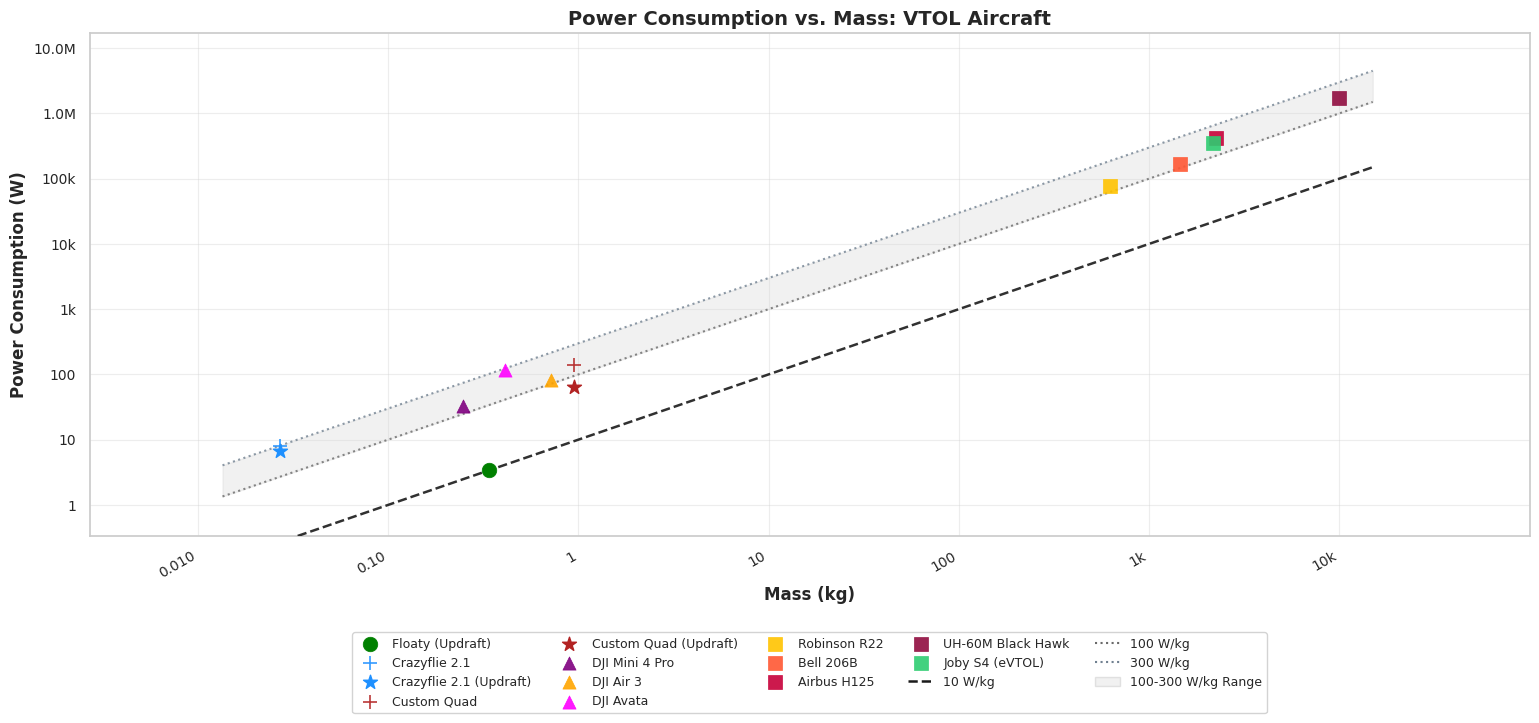

Reproduce this figure in Python. (Note: this script raises an exception after producing the figure.)
# import matplotlib.pyplot as plt
# import numpy as np
# import seaborn as sns
# from matplotlib.ticker import LogLocator, FuncFormatter, NullFormatter
# from matplotlib.lines import Line2D
# from matplotlib.patches import Patch

# # --- Define common markers ---
# marker_dji_drones = '^'       # Triangle up for DJI Drones
# marker_large_vtol = 's'       # Square for Helicopters and other large VTOLs
# marker_crazyflie_custom = '+' # Keep original for these
# marker_floaty = 'o'

# # --- Data for the plot (Mass in Grams) ---
# data = {
#     # Drones
#     'Floaty': {'mass_g': 340, 'power_still_W': None, 'power_updraft_W': 3.4, 'color': 'green', 'marker_override': marker_floaty}, # Floaty marker
#     'Crazyflie 2.1': {'mass_g': 27, 'power_still_W': 8.0, 'power_updraft_W': 6.6, 'color': 'dodgerblue', 'marker_override': marker_crazyflie_custom},
#     'Custom Quadcopter': {'mass_g': 950, 'power_still_W': 137.75, 'power_updraft_W': 64.6, 'color': 'firebrick', 'marker_override': marker_crazyflie_custom},

#     # DJI Drones - will use common marker_dji_drones
#     'DJI Mini 4 Pro': {'mass_g': 249, 'power_still_W': 33.4, 'power_updraft_W': None, 'color': 'purple', 'type': 'dji'},
#     'DJI Air 3': {'mass_g': 720, 'power_still_W': 81.6, 'power_updraft_W': None, 'color': 'orange', 'type': 'dji'},
#     'DJI Mavic 3 Pro': {'mass_g': 958, 'power_still_W': 107.4, 'power_updraft_W': None, 'color': 'teal', 'type': 'dji'},
#     'DJI Avata': {'mass_g': 410, 'power_still_W': 119, 'power_updraft_W': None, 'color': 'magenta', 'type': 'dji'},

#     # Helicopters & eVTOLs (Lilium Jet REMOVED) - will use common marker_large_vtol
#     'Robinson R22': {'mass_g': 622 * 1000, 'power_still_W': 77.5 * 1000, 'power_updraft_W': None, 'color': '#FFC300', 'type': 'helicopter'},
#     'Bell 206B JetRanger': {'mass_g': 1451 * 1000, 'power_still_W': 165 * 1000, 'power_updraft_W': None, 'color': '#FF5733', 'type': 'helicopter'},
#     'Airbus H125': {'mass_g': 2250 * 1000, 'power_still_W': 415 * 1000, 'power_updraft_W': None, 'color': '#C70039', 'type': 'helicopter'},
#     'UH-60M Black Hawk': {'mass_g': 9979 * 1000, 'power_still_W': 1700 * 1000, 'power_updraft_W': None, 'color': '#900C3F', 'type': 'helicopter'},
#     'Joby S4 (eVTOL)': {'mass_g': 2177 * 1000, 'power_still_W': 350 * 1000, 'power_updraft_W': None, 'color': '#2ECC71', 'type': 'helicopter'}, # Grouping Joby with large VTOLs marker-wise
#     # 'Lilium Jet (eVTOL)': {'mass_g': 3175 * 1000, 'power_still_W': 1750 * 1000, 'power_updraft_W': None, 'color': '#3498DB', 'marker_override': '8'}, # REMOVED
# }

# # --- Plotting ---
# sns.set_theme(style="whitegrid", rc={"grid.linestyle": ":", "grid.alpha": 0.7})
# plt.figure(figsize=(10, 7))

# title_fontsize = 14
# axis_label_fontsize = 12
# tick_label_fontsize = 10
# legend_fontsize = 8.5 # Slightly increased legend font size

# scatter_marker_size_default = 110 # General size for common markers
# scatter_marker_size_plus_star = 130 # For '+' and '*' markers
# legend_marker_size = 7
# line_width_main = 1.8
# line_width_secondary = 1.5

# marker_updraft_default = '*' # Default updraft marker

# # --- Lines of Constant Specific Power ---
# all_masses_current = [props['mass_g'] for props in data.values()]
# min_mass_overall = min(all_masses_current) if all_masses_current else 10
# max_mass_overall = max(all_masses_current) if all_masses_current else 1e7

# mass_range_g = np.logspace(np.log10(min_mass_overall*0.5 if min_mass_overall > 0 else 10),
#                            np.log10(max_mass_overall*1.5 if max_mass_overall > 0 else 1e7), 100)

# specific_power_floaty_W_g = 0.01; power_floaty_line = specific_power_floaty_W_g * mass_range_g
# specific_power_ref_W_g = 0.1; power_ref_line = specific_power_ref_W_g * mass_range_g
# specific_power_high_W_g = 0.3; power_high_line = specific_power_high_W_g * mass_range_g
# # Removed 600 W/kg line as Lilium is removed
# # specific_power_vhigh_W_g = 0.6; power_vhigh_line = specific_power_vhigh_W_g * mass_range_g

# fill_color = 'lightgray'; fill_alpha = 0.3
# plt.fill_between(mass_range_g, power_ref_line, power_high_line, color=fill_color, alpha=fill_alpha, zorder=1) # Label will be in custom legend

# plt.plot(mass_range_g, power_floaty_line, 'k--', alpha=0.9, linewidth=line_width_main, zorder=3)
# plt.plot(mass_range_g, power_ref_line, 'dimgrey', linestyle=':', alpha=0.8, linewidth=line_width_secondary, zorder=3)
# plt.plot(mass_range_g, power_high_line, 'slategray', linestyle=':', alpha=0.8, linewidth=line_width_secondary, zorder=3)
# # plt.plot(mass_range_g, power_vhigh_line, 'darkred', linestyle=':', alpha=0.7, linewidth=line_width_secondary, zorder=3)


# # Plotting data points
# for name, props in data.items():
#     vehicle_type = props.get('type', None)
#     marker_override = props.get('marker_override', None)

#     current_marker_still = marker_crazyflie_custom # Default
#     if marker_override:
#         current_marker_still = marker_override
#     elif vehicle_type == 'dji':
#         current_marker_still = marker_dji_drones
#     elif vehicle_type == 'helicopter': # Includes Joby S4 as per grouping
#         current_marker_still = marker_large_vtol

#     current_marker_updraft = marker_updraft_default
#     if name == 'Floaty': # Floaty has specific updraft handling already via marker_override
#         pass
#     elif props['power_updraft_W'] is not None and vehicle_type == 'dji': # Example if DJI had updraft with same marker
#          current_marker_updraft = marker_dji_drones
#     elif props['power_updraft_W'] is not None and vehicle_type == 'helicopter':
#          current_marker_updraft = marker_large_vtol


#     marker_size_still = scatter_marker_size_plus_star if current_marker_still in ['+', '*'] else scatter_marker_size_default
#     marker_size_updraft = scatter_marker_size_plus_star if current_marker_updraft == '*' else scatter_marker_size_default


#     if props['power_still_W'] is not None:
#         plt.scatter(props['mass_g'], props['power_still_W'], s=marker_size_still,
#                     color=props['color'], marker=current_marker_still, alpha=0.9, ec=props['color'], zorder=5,
#                     linewidths=1.2 if current_marker_still in ['+', '*'] else 0.5, label=name) # Keep individual labels for now
#     if props['power_updraft_W'] is not None:
#         # Floaty's updraft point uses its specific marker_override
#         updraft_marker_to_use = current_marker_still if name == 'Floaty' else current_marker_updraft

#         plt.scatter(props['mass_g'], props['power_updraft_W'], s=marker_size_updraft,
#                     color=props['color'], marker=updraft_marker_to_use, alpha=1.0, ec=props['color'], zorder=5,
#                     linewidths=1.0 if updraft_marker_to_use == '*' else 0.5, label=name + " (Updraft)")


# plt.xscale('log'); plt.yscale('log')
# plt.xlabel('Mass (g)', fontsize=axis_label_fontsize, fontweight='bold')
# plt.ylabel('Power Consumption (W)', fontsize=axis_label_fontsize, fontweight='bold')
# plt.title('Power Consumption vs. Mass: VTOL Aircraft', fontsize=title_fontsize, fontweight='bold')

# def log_formatter_kilograms_kilowatts(x, pos):
#     if x >= 1e6: return f'{x/1e6:.1f}M'
#     if x >= 1e3: return f'{x/1e3:.0f}k'
#     if x >=1: return f'{x:.0f}'
#     return f'{x:.1f}'

# ax = plt.gca()
# ax.xaxis.set_major_formatter(FuncFormatter(log_formatter_kilograms_kilowatts))
# ax.yaxis.set_major_formatter(FuncFormatter(log_formatter_kilograms_kilowatts))
# ax.xaxis.set_major_locator(LogLocator(base=10.0, numticks=12))
# ax.yaxis.set_major_locator(LogLocator(base=10.0, numticks=12))
# ax.xaxis.set_minor_formatter(NullFormatter())
# ax.yaxis.set_minor_formatter(NullFormatter())
# plt.xticks(fontsize=tick_label_fontsize, rotation=45, ha="right")
# plt.yticks(fontsize=tick_label_fontsize)

# all_powers = [p for d_val in data.values() for p in [d_val['power_still_W'], d_val['power_updraft_W']] if p is not None]
# if all_powers: plt.ylim(min(all_powers) * 0.1, max(all_powers) * 10)
# if all_masses_current: plt.xlim(min_mass_overall * 0.1, max_mass_overall * 10)


# # --- Custom Legend ---
# # Get handles/labels from scatter (individual points)
# plotted_handles, plotted_labels = ax.get_legend_handles_labels()

# # Create unique entries for marker types if you want to group them in legend
# # This is a bit more complex if colors also vary within a marker type
# # For now, let's keep individual entries, but common markers will be visually apparent.
# # If you want a single legend entry "DJI Drones" with the triangle, you'd need to plot them differently or manually craft that legend entry.

# # Legend elements for lines and patch
# line_patch_handles = [
#     Line2D([0], [0], color='k', lw=line_width_main, linestyle='--', label='10 W/kg'),
#     Line2D([0], [0], color='dimgrey', lw=line_width_secondary, linestyle=':', label='100 W/kg'),
#     Line2D([0], [0], color='slategray', lw=line_width_secondary, linestyle=':', label='300 W/kg'),
#     # Removed 600 W/kg line
#     Patch(facecolor=fill_color, edgecolor='darkgrey', alpha=fill_alpha, label='100-300 W/kg Range')
# ]
# line_patch_labels = [h.get_label() for h in line_patch_handles]

# # Combine (ensure no duplicate labels from lines if they were auto-added, though they weren't here)
# combined_handles = plotted_handles + line_patch_handles
# combined_labels = plotted_labels + line_patch_labels

# # Filter out duplicate labels for legend, keeping first occurrence
# # This is useful if scatter points and lines might accidentally share labels
# unique_labels_map = {}
# final_handles = []
# final_labels = []
# for handle, label in zip(combined_handles, combined_labels):
#     if label not in unique_labels_map:
#         unique_labels_map[label] = handle
#         final_handles.append(handle)
#         final_labels.append(label)


# ax.legend(handles=final_handles, labels=final_labels, fontsize=legend_fontsize,
#           loc='center left', bbox_to_anchor=(1.02, 0.5),
#           frameon=True, facecolor='white', framealpha=0.85, ncol=1)

# ax.grid(True, which="major", ls="-", alpha=0.4, color='lightgray', zorder=0, linewidth=0.8)
# plt.subplots_adjust(left=0.1, right=0.65, top=0.92, bottom=0.15) # Adjusted right for potentially wider legend items

# pdf_filename = "/home/<user>/Floaty/Nature Machine Intelligence/Figures/power_vs_mass_consolidated_markers.pdf"
# plt.savefig(pdf_filename, format='pdf', dpi=300)
# print(f"Figure saved as {pdf_filename}")
# plt.show()



import matplotlib.pyplot as plt
import numpy as np
import seaborn as sns
from matplotlib.ticker import LogLocator, FuncFormatter, NullFormatter
from matplotlib.lines import Line2D
from matplotlib.patches import Patch

# --- Define common markers ---
marker_dji_drones = '^'
marker_large_vtol = 's'
marker_crazyflie_custom = '+'
marker_floaty = 'o'

# --- Data for the plot (Mass originally in Grams) ---
data = {
    'Floaty': {'mass_g': 340, 'power_still_W': None, 'power_updraft_W': 3.4, 'color': 'green', 'marker_override': marker_floaty},
    'Crazyflie 2.1': {'mass_g': 27, 'power_still_W': 8.0, 'power_updraft_W': 6.6, 'color': 'dodgerblue', 'marker_override': marker_crazyflie_custom},
    'Custom Quad': {'mass_g': 950, 'power_still_W': 137.75, 'power_updraft_W': 64.6, 'color': 'firebrick', 'marker_override': marker_crazyflie_custom},
    'DJI Mini 4 Pro': {'mass_g': 249, 'power_still_W': 33.4, 'power_updraft_W': None, 'color': 'purple', 'type': 'dji'},
    'DJI Air 3': {'mass_g': 720, 'power_still_W': 81.6, 'power_updraft_W': None, 'color': 'orange', 'type': 'dji'},
    # 'DJI Mavic 3 Pro': {'mass_g': 958, 'power_still_W': 107.4, 'power_updraft_W': None, 'color': 'teal', 'type': 'dji'},
    'DJI Avata': {'mass_g': 410, 'power_still_W': 119, 'power_updraft_W': None, 'color': 'magenta', 'type': 'dji'},
    'Robinson R22': {'mass_g': 622 * 1000, 'power_still_W': 77.5 * 1000, 'power_updraft_W': None, 'color': '#FFC300', 'type': 'helicopter'},
    'Bell 206B': {'mass_g': 1451 * 1000, 'power_still_W': 165 * 1000, 'power_updraft_W': None, 'color': '#FF5733', 'type': 'helicopter'},
    'Airbus H125': {'mass_g': 2250 * 1000, 'power_still_W': 415 * 1000, 'power_updraft_W': None, 'color': '#C70039', 'type': 'helicopter'},
    'UH-60M Black Hawk': {'mass_g': 9979 * 1000, 'power_still_W': 1700 * 1000, 'power_updraft_W': None, 'color': '#900C3F', 'type': 'helicopter'},
    'Joby S4 (eVTOL)': {'mass_g': 2177 * 1000, 'power_still_W': 350 * 1000, 'power_updraft_W': None, 'color': '#2ECC71', 'type': 'helicopter'},
}

# Convert mass to kg for all vehicles
for name in data:
    data[name]['mass_kg'] = data[name]['mass_g'] / 1000.0

# --- Plotting ---
sns.set_theme(style="whitegrid", rc={"grid.linestyle": ":", "grid.alpha": 0.7})

# << CHANGE FIGURE SIZE FOR 1x4 ASPECT RATIO (approx) >>
# Example: width=16, height=4 or width=12, height=3
fig_width = 16
fig_height = 7.5 # Slightly more height for legend below
plt.figure(figsize=(fig_width, fig_height))

title_fontsize = 14
axis_label_fontsize = 12
tick_label_fontsize = 10
legend_fontsize = 9 # Adjusted for legend below

scatter_marker_size_default = 90
scatter_marker_size_plus_star = 110
legend_marker_size = 6 # For legend entries
line_width_main = 1.8
line_width_secondary = 1.5

marker_updraft_default = '*'

# --- Lines of Constant Specific Power (using mass in KG) ---
all_masses_current_kg = [props['mass_kg'] for props in data.values()]
min_mass_overall_kg = min(all_masses_current_kg) if all_masses_current_kg else 0.01
max_mass_overall_kg = max(all_masses_current_kg) if all_masses_current_kg else 10000 # Max mass in kg (e.g., 10 tonnes)

mass_range_kg = np.logspace(np.log10(min_mass_overall_kg * 0.5 if min_mass_overall_kg > 0 else 0.01),
                           np.log10(max_mass_overall_kg * 1.5 if max_mass_overall_kg > 0 else 10000), 100)

# Specific power values are now directly in W/kg
sp_10_W_kg = 10
power_line_10 = sp_10_W_kg * mass_range_kg

sp_100_W_kg = 100
power_line_100 = sp_100_W_kg * mass_range_kg

sp_300_W_kg = 300
power_line_300 = sp_300_W_kg * mass_range_kg

fill_color = 'lightgray'; fill_alpha = 0.3
# Use mass_range_kg for fill_between
plt.fill_between(mass_range_kg, power_line_100, power_line_300, color=fill_color, alpha=fill_alpha, zorder=1)

plt.plot(mass_range_kg, power_line_10, 'k--', alpha=0.9, linewidth=line_width_main, zorder=3)
plt.plot(mass_range_kg, power_line_100, 'dimgrey', linestyle=':', alpha=0.8, linewidth=line_width_secondary, zorder=3)
plt.plot(mass_range_kg, power_line_300, 'slategray', linestyle=':', alpha=0.8, linewidth=line_width_secondary, zorder=3)

# Plotting data points (using mass_kg)
for name, props in data.items():
    vehicle_type = props.get('type', None)
    marker_override = props.get('marker_override', None)
    mass_kg_val = props['mass_kg'] # Use mass in kg

    current_marker_still = marker_crazyflie_custom
    if marker_override: current_marker_still = marker_override
    elif vehicle_type == 'dji': current_marker_still = marker_dji_drones
    elif vehicle_type == 'helicopter': current_marker_still = marker_large_vtol

    current_marker_updraft = marker_updraft_default

    marker_size_still = scatter_marker_size_plus_star if current_marker_still in ['+', '*'] else scatter_marker_size_default
    marker_size_updraft = scatter_marker_size_plus_star if current_marker_updraft == '*' else scatter_marker_size_default

    if props['power_still_W'] is not None:
        plt.scatter(mass_kg_val, props['power_still_W'], s=marker_size_still,
                    color=props['color'], marker=current_marker_still, alpha=0.9, ec=props['color'], zorder=5,
                    linewidths=1.2 if current_marker_still in ['+', '*'] else 0.5, label=name)
    if props['power_updraft_W'] is not None:
        updraft_marker_to_use = current_marker_still if name == 'Floaty' else current_marker_updraft
        plt.scatter(mass_kg_val, props['power_updraft_W'], s=marker_size_updraft,
                    color=props['color'], marker=updraft_marker_to_use, alpha=1.0, ec=props['color'], zorder=5,
                    linewidths=1.0 if updraft_marker_to_use == '*' else 0.5, label=name + " (Updraft)")

plt.xscale('log'); plt.yscale('log')
# << CHANGE X-AXIS LABEL >>
plt.xlabel('Mass (kg)', fontsize=axis_label_fontsize, fontweight='bold')
plt.ylabel('Power Consumption (W)', fontsize=axis_label_fontsize, fontweight='bold')
plt.title('Power Consumption vs. Mass: VTOL Aircraft', fontsize=title_fontsize, fontweight='bold')

def log_formatter_value_unit(x, pos): # Renamed for clarity
    if x >= 1e6: return f'{x/1e6:.1f}M' # M for Mega (e.g., MW or Mkg - though Mkg is unusual, it's consistent)
    if x >= 1e3: return f'{x/1e3:.0f}k' # k for kilo (e.g., kW or kg)
    if x >=1: return f'{x:.0f}'
    if x < 1 and x > 0: # For masses < 1kg
        if x > 0.01: return f'{x:.2f}'
        return f'{x:.3f}'
    return f'{x:.1f}' # Default for other small numbers or if logic missed something

ax = plt.gca()
ax.xaxis.set_major_formatter(FuncFormatter(log_formatter_value_unit))
ax.yaxis.set_major_formatter(FuncFormatter(log_formatter_value_unit)) # y-axis (Power) also uses this
ax.xaxis.set_major_locator(LogLocator(base=10.0, numticks=15)) # More ticks might be ok on wide plot
ax.yaxis.set_major_locator(LogLocator(base=10.0, numticks=10))
ax.xaxis.set_minor_formatter(NullFormatter())
ax.yaxis.set_minor_formatter(NullFormatter())
plt.xticks(fontsize=tick_label_fontsize, rotation=30, ha="right") # Adjusted rotation for wide plot
plt.yticks(fontsize=tick_label_fontsize)

# Automatic limits based on all data (mass in kg)
all_powers = [p for d_val in data.values() for p in [d_val['power_still_W'], d_val['power_updraft_W']] if p is not None]
if all_powers: plt.ylim(min(all_powers) * 0.1, max(all_powers) * 10)
if all_masses_current_kg: plt.xlim(min_mass_overall_kg * 0.1, max_mass_overall_kg * 10)


# --- Custom Legend (placed below the plot) ---
plotted_handles, plotted_labels = ax.get_legend_handles_labels()
line_patch_handles = [
    Line2D([0], [0], color='k', lw=line_width_main, linestyle='--', label='10 W/kg'),
    Line2D([0], [0], color='dimgrey', lw=line_width_secondary, linestyle=':', label='100 W/kg'),
    Line2D([0], [0], color='slategray', lw=line_width_secondary, linestyle=':', label='300 W/kg'),
    Patch(facecolor=fill_color, edgecolor='darkgrey', alpha=fill_alpha, label='100-300 W/kg Range')
]
line_patch_labels = [h.get_label() for h in line_patch_handles]

combined_handles = plotted_handles + line_patch_handles
combined_labels = plotted_labels + line_patch_labels

unique_labels_map = {}
final_handles = []
final_labels = []
for handle, label in zip(combined_handles, combined_labels):
    if label not in unique_labels_map:
        unique_labels_map[label] = handle
        final_handles.append(handle)
        final_labels.append(label)

# << ADJUST LEGEND FOR HORIZONTAL LAYOUT BELOW PLOT >>
num_legend_cols = 5 # Adjust based on number of items and figure width
ax.legend(handles=final_handles, labels=final_labels, fontsize=legend_fontsize,
          loc='upper center', # Anchor point on the legend
          bbox_to_anchor=(0.5, -0.18), # Position: x=center, y=below axes. Adjust -0.18 as needed.
          frameon=True, facecolor='white', framealpha=0.85, ncol=num_legend_cols)

ax.grid(True, which="major", ls="-", alpha=0.4, color='lightgray', zorder=0, linewidth=0.8)

# << ADJUST SUBPLOT PARAMETERS FOR WIDE PLOT & LEGEND BELOW >>
plt.subplots_adjust(left=0.06, right=0.96, top=0.92, bottom=0.25) # Increased bottom margin for legend

pdf_filename = "/home/<user>/Floaty/Nature Machine Intelligence/Figures/power_vs_mass_kg_wide.pdf"
plt.savefig(pdf_filename, format='pdf', dpi=300)
print(f"Figure saved as {pdf_filename}")
plt.show()